Image classification data set "dataset_banana" (AlvianBe/computer_vision_ta on GitHub). Class labels (3): overripe, ripe, unripe.

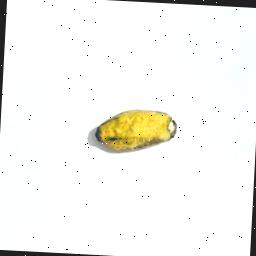
Label: ripe

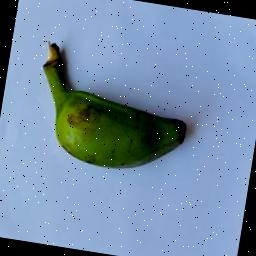
Label: unripe

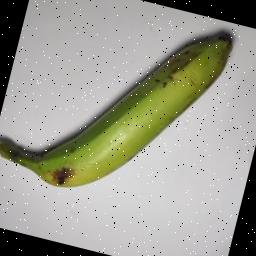
Label: unripe

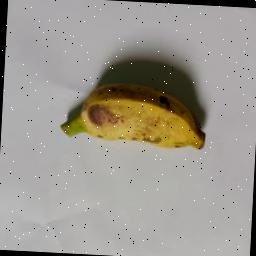
Label: ripe

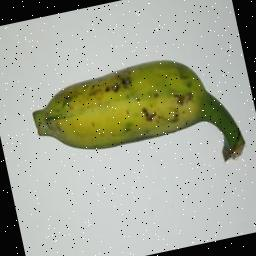
Label: unripe

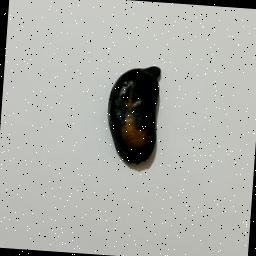
Label: overripe
